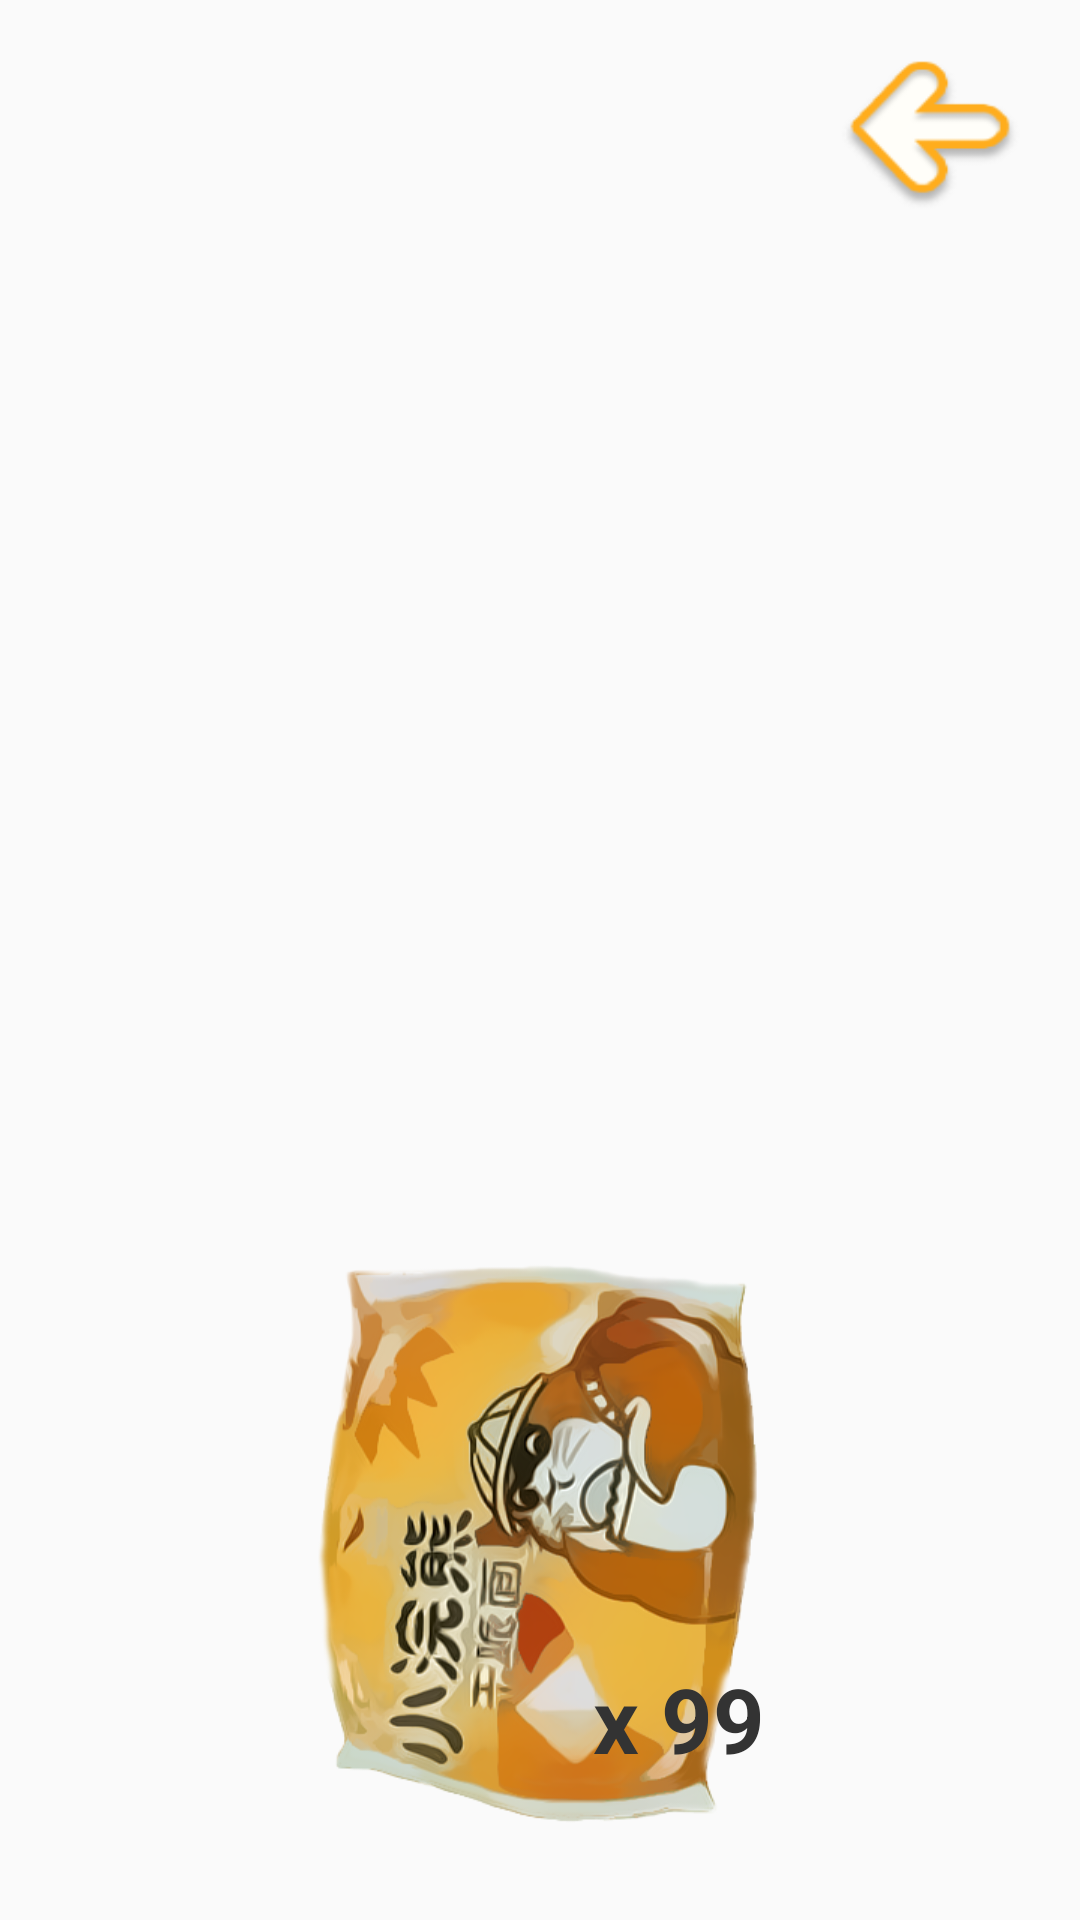

Reconstruct the res/layout file that produces this screen, plus the resources it refers to.
<!-- AndroidManifest.xml: application theme AppTheme -->
<!-- res/layout/fragment_luckydraw.xml -->
<RelativeLayout xmlns:android="http://schemas.android.com/apk/res/android"
    xmlns:tools="http://schemas.android.com/tools"
    android:id="@+id/layout_luckydraw"
    android:layout_width="match_parent"
    android:layout_height="match_parent"
    tools:context="${relativePackage}.${activityClass}" >
    
    
    <ImageView
        android:id="@+id/img_card"
        android:layout_width="70dp"
        android:layout_height="105dp"
        android:layout_alignTop="@+id/img_noodle_bag"
        android:layout_centerHorizontal="true"
        android:layout_marginTop="16dp" />

    <ImageView
        android:id="@+id/img_noodle_bag"
        android:layout_width="150dp"
        android:layout_height="192dp"
        android:layout_alignParentBottom="true"
        android:layout_centerHorizontal="true"
        android:layout_marginBottom="30dp"
        android:src="@drawable/noodle_bag" />

    <RelativeLayout
        android:id="@+id/layout_card_detail"
        android:layout_width="300dp"
        android:layout_height="wrap_content"
        android:layout_alignParentLeft="true"
        android:layout_alignParentTop="true"
        android:layout_marginLeft="30dp"
        android:layout_marginTop="80dp"
        android:background="#80c0c0c0"
        android:visibility="invisible" >

        <ImageView
            android:id="@+id/img_card_detail"
            android:layout_width="120dp"
            android:layout_height="170dp"
            android:padding="10dp" />
        
        <View
            android:layout_width="match_parent"
            android:layout_height="30dp"
            android:layout_alignTop="@+id/img_card_detail"
            android:layout_toRightOf="@+id/img_card_detail"
            android:layout_marginTop="10dp"
            android:background="#bf0000" />
        
        <LinearLayout
	        android:layout_width="wrap_content"
	        android:layout_height="wrap_content"
	        android:layout_alignTop="@+id/img_card_detail"
	        android:layout_toRightOf="@+id/img_card_detail"
	        android:layout_marginLeft="20dp"
	        android:paddingRight="20dp"
	        android:orientation="vertical" >
	
	        <TextView
	            android:id="@+id/tv_card_index"
	            android:layout_width="match_parent"
	            android:layout_height="wrap_content"
	            android:paddingTop="10dp"
	            android:paddingBottom="5dp"
	            android:text="@string/hero_index"
	            android:textColor="#ffffff"
	            android:textSize="20sp" />
	
	        <TextView
	            android:id="@+id/tv_card_star"
	            android:layout_width="wrap_content"
	            android:layout_height="wrap_content"
	            android:paddingTop="5dp"
	            android:paddingBottom="5dp"
	            android:text="@string/hero_star"
	            android:textColor="#333333"
	            android:textSize="20sp" />
	
	        <TextView
	            android:id="@+id/tv_card_epithet"
	            android:layout_width="wrap_content"
	            android:layout_height="wrap_content"
	            android:paddingTop="5dp"
	            android:paddingBottom="5dp"
	            android:text="@string/hero_epithet"
	            android:textColor="#333333"
	            android:textSize="20sp" />
	
	        <TextView
	            android:id="@+id/tv_card_name"
	            android:layout_width="wrap_content"
	            android:layout_height="wrap_content"
	            android:paddingTop="5dp"
	            android:paddingBottom="10dp"
	            android:text="@string/hero_name"
	            android:textColor="#333333"
	            android:textSize="20sp" />
	    </LinearLayout>

        <ImageView
            android:id="@+id/img_new_logo"
            android:layout_width="50dp"
            android:layout_height="50dp"
            android:layout_alignParentRight="true"
            android:layout_alignParentTop="true"
            android:src="@drawable/new_logo" />
    
    </RelativeLayout>

    <TextView
        android:id="@+id/tv_bag_count"
        android:layout_width="wrap_content"
        android:layout_height="wrap_content"
        android:layout_alignBottom="@+id/img_noodle_bag"
        android:layout_alignRight="@+id/img_noodle_bag"
        android:layout_marginBottom="17dp"
        android:text="x 99"
        android:textSize="30sp"
        android:textStyle="bold"
        android:textColor="@color/text_normal_color" />

    <Button
        android:id="@+id/btn_back"
        android:layout_width="60dp"
        android:layout_height="50dp"
        android:layout_alignParentRight="true"
        android:layout_alignParentTop="true"
        android:layout_marginTop="20dp"
        android:layout_marginRight="20dp"
        android:background="@drawable/btn_back"
        android:text="" />

</RelativeLayout>
<!-- resources referenced by this layout -->
<resources>
  <color name="text_normal_color">#333333</color>
  <!-- drawable btn_back (drawable) -->
  <?xml version="1.0" encoding="utf-8" ?>
       <selector xmlns:android="http://schemas.android.com/apk/res/android">   	<item         android:drawable="@drawable/btn_back_normal"        android:state_pressed="false"/>    <item         android:drawable="@drawable/btn_back_pressed"        android:state_pressed="true"/>     </selector>
  <!-- drawable new_logo: png bitmap (drawable-ldpi, 13590 bytes) -->
  <!-- drawable noodle_bag: png bitmap (drawable-ldpi, 163417 bytes) -->
  <string name="hero_epithet">绰号：</string>
  <string name="hero_index">座次：</string>
  <string name="hero_name">姓名：</string>
  <string name="hero_star">星宿：</string>
  <style name="AppTheme" parent="AppBaseTheme">
          
      </style>
  <!-- drawable btn_back_normal: png bitmap (drawable, 2989 bytes) -->
  <!-- drawable btn_back_pressed: png bitmap (drawable, 8278 bytes) -->
  <style name="AppBaseTheme" parent="Theme.AppCompat.Light">
          
      </style>
</resources>
